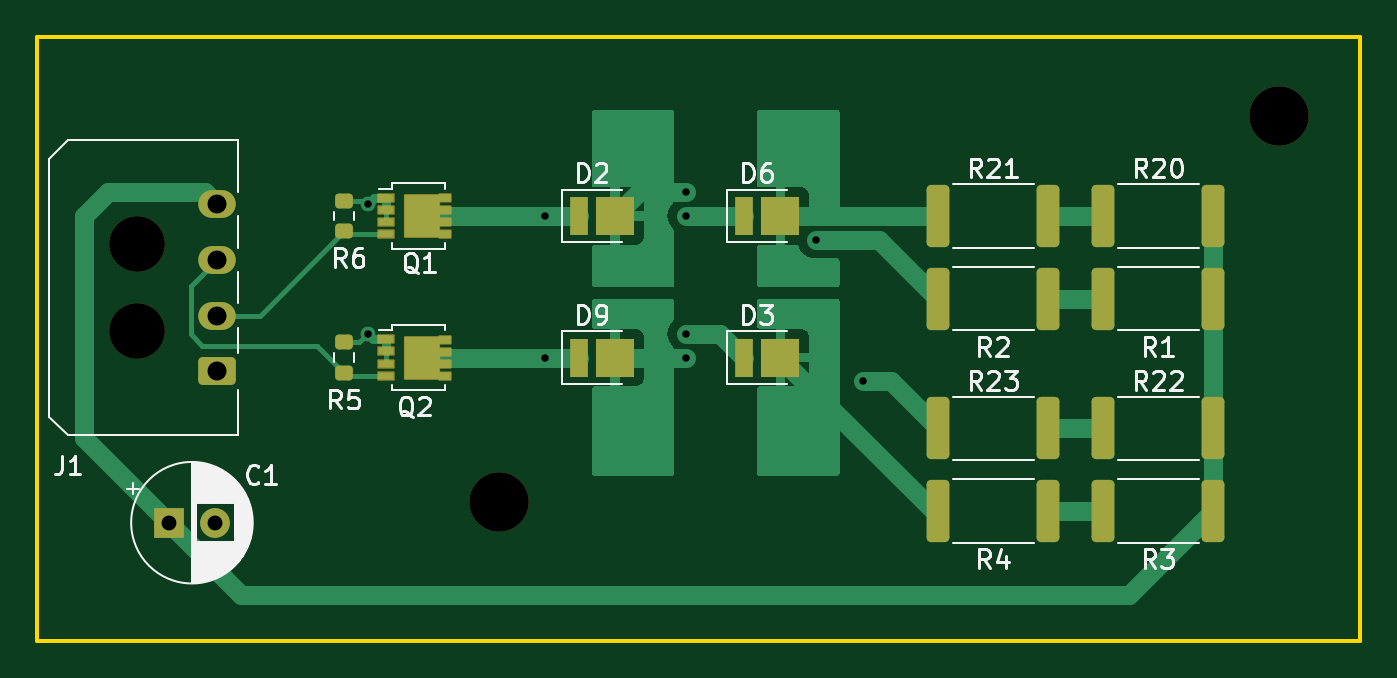
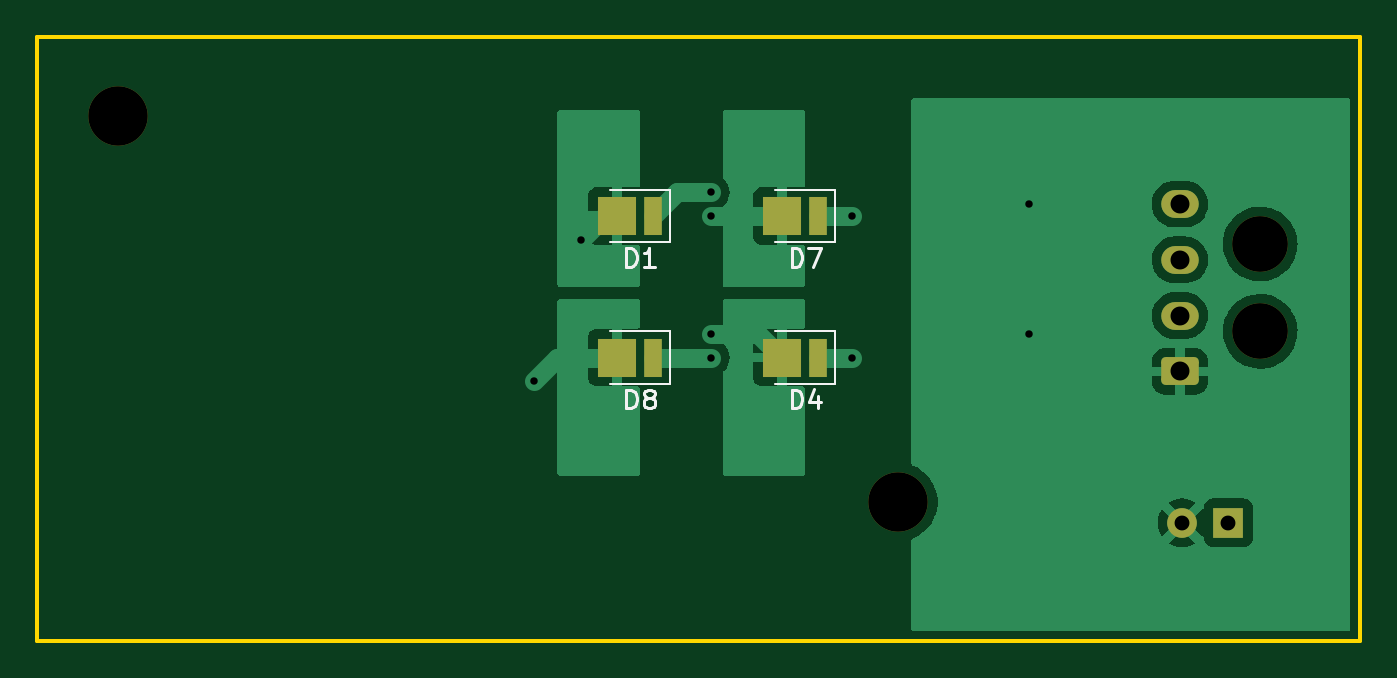
Circuit board: 11 layer files. Board 71.2 x 32.5 mm.
- bottom_copper: tsal-B_Cu.gbl (35160 bytes)
- bottom_mask: tsal-B_Mask.gbs (1958 bytes)
- paste: tsal-B_Paste.gbp (815 bytes)
- bottom_silk: tsal-B_Silkscreen.gbo (5178 bytes)
- outline: tsal-Edge_Cuts.gm1 (685 bytes)
- top_copper: tsal-F_Cu.gtl (20330 bytes)
- top_mask: tsal-F_Mask.gts (4176 bytes)
- paste: tsal-F_Paste.gtp (3083 bytes)
- top_silk: tsal-F_Silkscreen.gto (27658 bytes)
- drill: tsal-NPTH.drl (472 bytes)
- drill: tsal-PTH.drl (705 bytes)

=== bottom_copper: tsal-B_Cu.gbl (35160 bytes, source omitted) ===
=== bottom_mask: tsal-B_Mask.gbs (1958 bytes, source withheld) ===
=== paste: tsal-B_Paste.gbp ===
%TF.GenerationSoftware,KiCad,Pcbnew,(6.0.5)*%
%TF.CreationDate,2022-06-15T13:59:35+01:00*%
%TF.ProjectId,tsal,7473616c-2e6b-4696-9361-645f70636258,rev?*%
%TF.SameCoordinates,Original*%
%TF.FileFunction,Paste,Bot*%
%TF.FilePolarity,Positive*%
%FSLAX46Y46*%
G04 Gerber Fmt 4.6, Leading zero omitted, Abs format (unit mm)*
G04 Created by KiCad (PCBNEW (6.0.5)) date 2022-06-15 13:59:35*
%MOMM*%
%LPD*%
G01*
G04 APERTURE LIST*
%ADD10R,1.000000X2.100000*%
%ADD11R,2.100000X2.100000*%
G04 APERTURE END LIST*
D10*
%TO.C,D1*%
X96455000Y-133350000D03*
D11*
X98405000Y-133350000D03*
%TD*%
D10*
%TO.C,D8*%
X96455000Y-140970000D03*
D11*
X98405000Y-140970000D03*
%TD*%
D10*
%TO.C,D4*%
X87565000Y-140970000D03*
D11*
X89515000Y-140970000D03*
%TD*%
D10*
%TO.C,D7*%
X87565000Y-133350000D03*
D11*
X89515000Y-133350000D03*
%TD*%
M02*

=== bottom_silk: tsal-B_Silkscreen.gbo ===
%TF.GenerationSoftware,KiCad,Pcbnew,(6.0.5)*%
%TF.CreationDate,2022-06-15T13:59:35+01:00*%
%TF.ProjectId,tsal,7473616c-2e6b-4696-9361-645f70636258,rev?*%
%TF.SameCoordinates,Original*%
%TF.FileFunction,Legend,Bot*%
%TF.FilePolarity,Positive*%
%FSLAX46Y46*%
G04 Gerber Fmt 4.6, Leading zero omitted, Abs format (unit mm)*
G04 Created by KiCad (PCBNEW (6.0.5)) date 2022-06-15 13:59:35*
%MOMM*%
%LPD*%
G01*
G04 APERTURE LIST*
G04 Aperture macros list*
%AMRoundRect*
0 Rectangle with rounded corners*
0 $1 Rounding radius*
0 $2 $3 $4 $5 $6 $7 $8 $9 X,Y pos of 4 corners*
0 Add a 4 corners polygon primitive as box body*
4,1,4,$2,$3,$4,$5,$6,$7,$8,$9,$2,$3,0*
0 Add four circle primitives for the rounded corners*
1,1,$1+$1,$2,$3*
1,1,$1+$1,$4,$5*
1,1,$1+$1,$6,$7*
1,1,$1+$1,$8,$9*
0 Add four rect primitives between the rounded corners*
20,1,$1+$1,$2,$3,$4,$5,0*
20,1,$1+$1,$4,$5,$6,$7,0*
20,1,$1+$1,$6,$7,$8,$9,0*
20,1,$1+$1,$8,$9,$2,$3,0*%
G04 Aperture macros list end*
%ADD10C,0.150000*%
%ADD11C,0.120000*%
%ADD12C,3.200000*%
%ADD13C,3.000000*%
%ADD14RoundRect,0.250001X0.759999X-0.499999X0.759999X0.499999X-0.759999X0.499999X-0.759999X-0.499999X0*%
%ADD15O,2.020000X1.500000*%
%ADD16R,1.600000X1.600000*%
%ADD17C,1.600000*%
%ADD18R,1.000000X2.100000*%
%ADD19R,2.100000X2.100000*%
G04 APERTURE END LIST*
D10*
%TO.C,D1*%
X97893095Y-136082380D02*
X97893095Y-135082380D01*
X97655000Y-135082380D01*
X97512142Y-135130000D01*
X97416904Y-135225238D01*
X97369285Y-135320476D01*
X97321666Y-135510952D01*
X97321666Y-135653809D01*
X97369285Y-135844285D01*
X97416904Y-135939523D01*
X97512142Y-136034761D01*
X97655000Y-136082380D01*
X97893095Y-136082380D01*
X96369285Y-136082380D02*
X96940714Y-136082380D01*
X96655000Y-136082380D02*
X96655000Y-135082380D01*
X96750238Y-135225238D01*
X96845476Y-135320476D01*
X96940714Y-135368095D01*
%TO.C,D8*%
X97893095Y-143702380D02*
X97893095Y-142702380D01*
X97655000Y-142702380D01*
X97512142Y-142750000D01*
X97416904Y-142845238D01*
X97369285Y-142940476D01*
X97321666Y-143130952D01*
X97321666Y-143273809D01*
X97369285Y-143464285D01*
X97416904Y-143559523D01*
X97512142Y-143654761D01*
X97655000Y-143702380D01*
X97893095Y-143702380D01*
X96750238Y-143130952D02*
X96845476Y-143083333D01*
X96893095Y-143035714D01*
X96940714Y-142940476D01*
X96940714Y-142892857D01*
X96893095Y-142797619D01*
X96845476Y-142750000D01*
X96750238Y-142702380D01*
X96559761Y-142702380D01*
X96464523Y-142750000D01*
X96416904Y-142797619D01*
X96369285Y-142892857D01*
X96369285Y-142940476D01*
X96416904Y-143035714D01*
X96464523Y-143083333D01*
X96559761Y-143130952D01*
X96750238Y-143130952D01*
X96845476Y-143178571D01*
X96893095Y-143226190D01*
X96940714Y-143321428D01*
X96940714Y-143511904D01*
X96893095Y-143607142D01*
X96845476Y-143654761D01*
X96750238Y-143702380D01*
X96559761Y-143702380D01*
X96464523Y-143654761D01*
X96416904Y-143607142D01*
X96369285Y-143511904D01*
X96369285Y-143321428D01*
X96416904Y-143226190D01*
X96464523Y-143178571D01*
X96559761Y-143130952D01*
%TO.C,D4*%
X89003095Y-143702380D02*
X89003095Y-142702380D01*
X88765000Y-142702380D01*
X88622142Y-142750000D01*
X88526904Y-142845238D01*
X88479285Y-142940476D01*
X88431666Y-143130952D01*
X88431666Y-143273809D01*
X88479285Y-143464285D01*
X88526904Y-143559523D01*
X88622142Y-143654761D01*
X88765000Y-143702380D01*
X89003095Y-143702380D01*
X87574523Y-143035714D02*
X87574523Y-143702380D01*
X87812619Y-142654761D02*
X88050714Y-143369047D01*
X87431666Y-143369047D01*
%TO.C,D7*%
X89003095Y-136082380D02*
X89003095Y-135082380D01*
X88765000Y-135082380D01*
X88622142Y-135130000D01*
X88526904Y-135225238D01*
X88479285Y-135320476D01*
X88431666Y-135510952D01*
X88431666Y-135653809D01*
X88479285Y-135844285D01*
X88526904Y-135939523D01*
X88622142Y-136034761D01*
X88765000Y-136082380D01*
X89003095Y-136082380D01*
X88098333Y-135082380D02*
X87431666Y-135082380D01*
X87860238Y-136082380D01*
D11*
%TO.C,D1*%
X98755000Y-134750000D02*
X95555000Y-134750000D01*
X95555000Y-134750000D02*
X95555000Y-131950000D01*
X95555000Y-131950000D02*
X98755000Y-131950000D01*
%TO.C,D8*%
X98755000Y-142370000D02*
X95555000Y-142370000D01*
X95555000Y-142370000D02*
X95555000Y-139570000D01*
X95555000Y-139570000D02*
X98755000Y-139570000D01*
%TO.C,D4*%
X86665000Y-139570000D02*
X89865000Y-139570000D01*
X86665000Y-142370000D02*
X86665000Y-139570000D01*
X89865000Y-142370000D02*
X86665000Y-142370000D01*
%TO.C,D7*%
X86665000Y-134750000D02*
X86665000Y-131950000D01*
X89865000Y-134750000D02*
X86665000Y-134750000D01*
X86665000Y-131950000D02*
X89865000Y-131950000D01*
%TD*%
%LPC*%
D12*
%TO.C,REF\u002A\u002A*%
X125250000Y-128000000D03*
%TD*%
%TO.C,REF\u002A\u002A*%
X83250000Y-148750000D03*
%TD*%
D13*
%TO.C,J1*%
X63785000Y-134865000D03*
X63785000Y-139565000D03*
D14*
X68105000Y-141715000D03*
D15*
X68105000Y-138715000D03*
X68105000Y-135715000D03*
X68105000Y-132715000D03*
%TD*%
D16*
%TO.C,C1*%
X65492621Y-149860000D03*
D17*
X67992621Y-149860000D03*
%TD*%
D18*
%TO.C,D1*%
X96455000Y-133350000D03*
D19*
X98405000Y-133350000D03*
%TD*%
D18*
%TO.C,D8*%
X96455000Y-140970000D03*
D19*
X98405000Y-140970000D03*
%TD*%
D18*
%TO.C,D4*%
X87565000Y-140970000D03*
D19*
X89515000Y-140970000D03*
%TD*%
D18*
%TO.C,D7*%
X87565000Y-133350000D03*
D19*
X89515000Y-133350000D03*
%TD*%
M02*

=== outline: tsal-Edge_Cuts.gm1 ===
%TF.GenerationSoftware,KiCad,Pcbnew,(6.0.5)*%
%TF.CreationDate,2022-06-15T13:59:35+01:00*%
%TF.ProjectId,tsal,7473616c-2e6b-4696-9361-645f70636258,rev?*%
%TF.SameCoordinates,Original*%
%TF.FileFunction,Profile,NP*%
%FSLAX46Y46*%
G04 Gerber Fmt 4.6, Leading zero omitted, Abs format (unit mm)*
G04 Created by KiCad (PCBNEW (6.0.5)) date 2022-06-15 13:59:35*
%MOMM*%
%LPD*%
G01*
G04 APERTURE LIST*
%TA.AperFunction,Profile*%
%ADD10C,0.200000*%
%TD*%
G04 APERTURE END LIST*
D10*
X58420000Y-123700000D02*
X129600000Y-123700000D01*
X129600000Y-123700000D02*
X129600000Y-156210000D01*
X129600000Y-156210000D02*
X58420000Y-156210000D01*
X58420000Y-156210000D02*
X58420000Y-123700000D01*
M02*

=== top_copper: tsal-F_Cu.gtl (20330 bytes, source omitted) ===
=== top_mask: tsal-F_Mask.gts (4176 bytes, source withheld) ===
=== paste: tsal-F_Paste.gtp ===
%TF.GenerationSoftware,KiCad,Pcbnew,(6.0.5)*%
%TF.CreationDate,2022-06-15T13:59:35+01:00*%
%TF.ProjectId,tsal,7473616c-2e6b-4696-9361-645f70636258,rev?*%
%TF.SameCoordinates,Original*%
%TF.FileFunction,Paste,Top*%
%TF.FilePolarity,Positive*%
%FSLAX46Y46*%
G04 Gerber Fmt 4.6, Leading zero omitted, Abs format (unit mm)*
G04 Created by KiCad (PCBNEW (6.0.5)) date 2022-06-15 13:59:35*
%MOMM*%
%LPD*%
G01*
G04 APERTURE LIST*
G04 Aperture macros list*
%AMRoundRect*
0 Rectangle with rounded corners*
0 $1 Rounding radius*
0 $2 $3 $4 $5 $6 $7 $8 $9 X,Y pos of 4 corners*
0 Add a 4 corners polygon primitive as box body*
4,1,4,$2,$3,$4,$5,$6,$7,$8,$9,$2,$3,0*
0 Add four circle primitives for the rounded corners*
1,1,$1+$1,$2,$3*
1,1,$1+$1,$4,$5*
1,1,$1+$1,$6,$7*
1,1,$1+$1,$8,$9*
0 Add four rect primitives between the rounded corners*
20,1,$1+$1,$2,$3,$4,$5,0*
20,1,$1+$1,$4,$5,$6,$7,0*
20,1,$1+$1,$6,$7,$8,$9,0*
20,1,$1+$1,$8,$9,$2,$3,0*%
G04 Aperture macros list end*
%ADD10RoundRect,0.250000X0.362500X1.425000X-0.362500X1.425000X-0.362500X-1.425000X0.362500X-1.425000X0*%
%ADD11R,0.510000X0.635000*%
%ADD12R,0.830000X0.300000*%
%ADD13R,0.750000X0.300000*%
%ADD14RoundRect,0.200000X0.275000X-0.200000X0.275000X0.200000X-0.275000X0.200000X-0.275000X-0.200000X0*%
%ADD15R,1.000000X2.100000*%
%ADD16R,2.100000X2.100000*%
G04 APERTURE END LIST*
D10*
%TO.C,R20*%
X121707500Y-133350000D03*
X115782500Y-133350000D03*
%TD*%
D11*
%TO.C,Q1*%
X78525000Y-132724000D03*
X79385000Y-133976000D03*
X79385000Y-132724000D03*
D12*
X77205000Y-133025000D03*
D13*
X80315000Y-133025000D03*
X80315000Y-132375000D03*
D12*
X77205000Y-132375000D03*
D13*
X80315000Y-134325000D03*
X80315000Y-133675000D03*
D12*
X77205000Y-134325000D03*
X77205000Y-133675000D03*
D11*
X78525000Y-133976000D03*
%TD*%
D14*
%TO.C,R5*%
X74930000Y-141795000D03*
X74930000Y-140145000D03*
%TD*%
D10*
%TO.C,R2*%
X112817500Y-137795000D03*
X106892500Y-137795000D03*
%TD*%
D15*
%TO.C,D9*%
X87565000Y-140970000D03*
D16*
X89515000Y-140970000D03*
%TD*%
D10*
%TO.C,R3*%
X121707500Y-149225000D03*
X115782500Y-149225000D03*
%TD*%
D15*
%TO.C,D3*%
X96455000Y-140970000D03*
D16*
X98405000Y-140970000D03*
%TD*%
D10*
%TO.C,R22*%
X121707500Y-144780000D03*
X115782500Y-144780000D03*
%TD*%
%TO.C,R4*%
X112817500Y-149225000D03*
X106892500Y-149225000D03*
%TD*%
%TO.C,R23*%
X112817500Y-144780000D03*
X106892500Y-144780000D03*
%TD*%
%TO.C,R21*%
X112817500Y-133350000D03*
X106892500Y-133350000D03*
%TD*%
D14*
%TO.C,R6*%
X74930000Y-134175000D03*
X74930000Y-132525000D03*
%TD*%
D10*
%TO.C,R1*%
X121707500Y-137795000D03*
X115782500Y-137795000D03*
%TD*%
D13*
%TO.C,Q2*%
X80315000Y-140645000D03*
X80315000Y-141295000D03*
X80315000Y-139995000D03*
D12*
X77205000Y-141945000D03*
X77205000Y-141295000D03*
D13*
X80315000Y-141945000D03*
D11*
X78525000Y-140344000D03*
X78525000Y-141596000D03*
X79385000Y-140344000D03*
D12*
X77205000Y-140645000D03*
D11*
X79385000Y-141596000D03*
D12*
X77205000Y-139995000D03*
%TD*%
D15*
%TO.C,D2*%
X87565000Y-133350000D03*
D16*
X89515000Y-133350000D03*
%TD*%
D15*
%TO.C,D6*%
X96455000Y-133350000D03*
D16*
X98405000Y-133350000D03*
%TD*%
M02*

=== top_silk: tsal-F_Silkscreen.gto (27658 bytes, source omitted) ===
=== drill: tsal-NPTH.drl ===
M48
; DRILL file {KiCad (6.0.5)} date Wed 15 Jun 2022 13:59:50 BST
; FORMAT={-:-/ absolute / metric / decimal}
; #@! TF.CreationDate,2022-06-15T13:59:50+01:00
; #@! TF.GenerationSoftware,Kicad,Pcbnew,(6.0.5)
; #@! TF.FileFunction,NonPlated,1,2,NPTH
FMAT,2
METRIC
; #@! TA.AperFunction,NonPlated,NPTH,ComponentDrill
T1C3.000
; #@! TA.AperFunction,NonPlated,NPTH,ComponentDrill
T2C3.200
%
G90
G05
T1
X63.785Y-134.865
X63.785Y-139.565
T2
X83.25Y-148.75
X125.25Y-128.0
T0
M30

=== drill: tsal-PTH.drl ===
M48
; DRILL file {KiCad (6.0.5)} date Wed 15 Jun 2022 13:59:50 BST
; FORMAT={-:-/ absolute / metric / decimal}
; #@! TF.CreationDate,2022-06-15T13:59:50+01:00
; #@! TF.GenerationSoftware,Kicad,Pcbnew,(6.0.5)
; #@! TF.FileFunction,Plated,1,2,PTH
FMAT,2
METRIC
; #@! TA.AperFunction,Plated,PTH,ViaDrill
T1C0.400
; #@! TA.AperFunction,Plated,PTH,ComponentDrill
T2C0.800
; #@! TA.AperFunction,Plated,PTH,ComponentDrill
T3C1.020
%
G90
G05
T1
X76.2Y-132.715
X76.2Y-139.7
X85.725Y-133.35
X85.725Y-140.97
X93.345Y-132.08
X93.345Y-133.35
X93.345Y-139.7
X93.345Y-140.97
X100.33Y-134.62
X102.87Y-142.24
T2
X65.493Y-149.86
X67.993Y-149.86
T3
X68.105Y-132.715
X68.105Y-135.715
X68.105Y-138.715
X68.105Y-141.715
T0
M30

